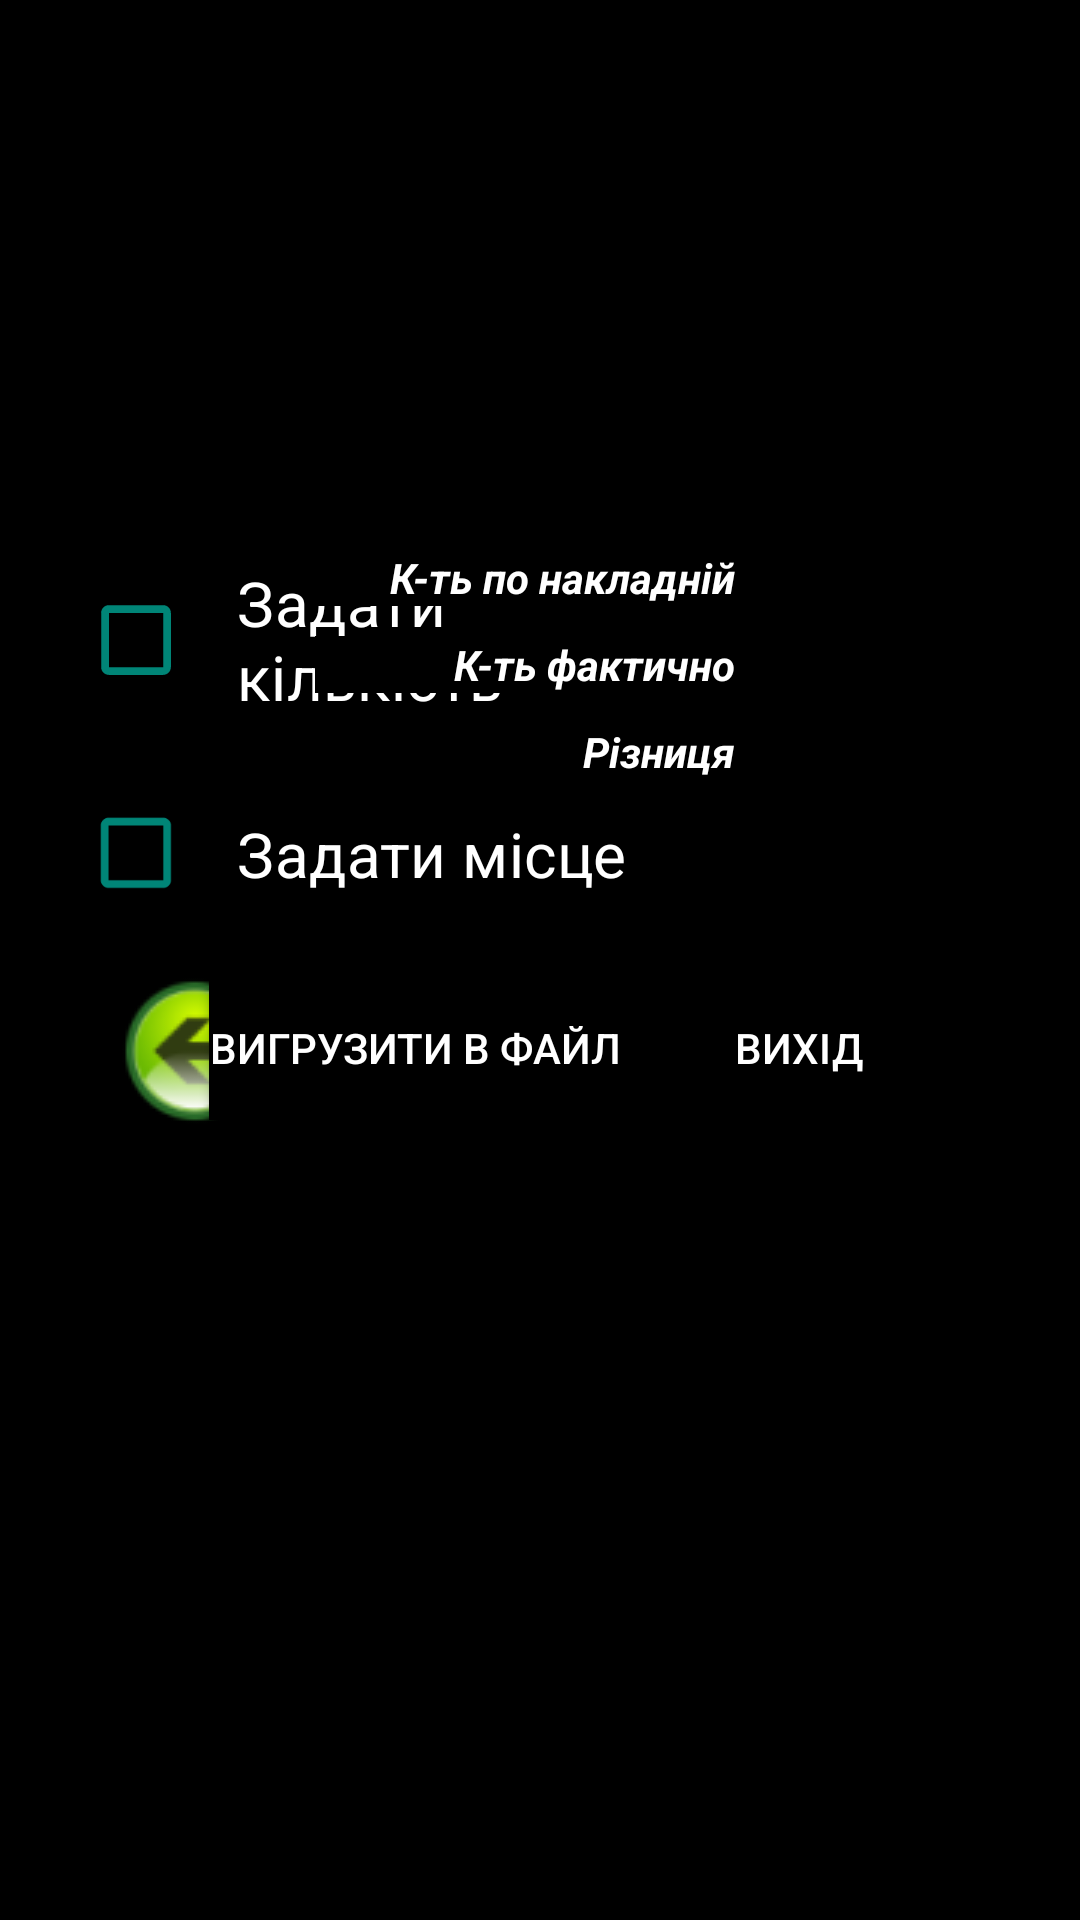

Produce the Android XML layout that renders to this screen, including the resource entries it uses.
<!-- AndroidManifest.xml: activity theme AppTheme.NoActionBar -->
<!-- res/layout/activity_calculate.xml -->
<?xml version="1.0" encoding="utf-8"?>
<RelativeLayout xmlns:android="http://schemas.android.com/apk/res/android"
    xmlns:tools="http://schemas.android.com/tools"
    android:layout_width="match_parent"
    android:layout_height="match_parent"
    android:background="@color/colorDark"
    style="@style/AppTheme.NoActionBar"
    tools:ignore="RtlSymmetry"
    tools:context=".CalculateActivity">


    <TextView
        android:id="@+id/txt_number_doc"
        android:layout_width="100dp"
        android:layout_height="wrap_content"
        android:layout_marginStart="50dp"
        android:layout_marginTop="20dp"
        style="@style/TextStyle"
        android:background="@color/colorDark"
        android:layout_marginLeft="50dp" />
    <TextView
        android:id="@+id/txt_date_doc"
        android:layout_width="100dp"
        android:layout_height="wrap_content"
        android:layout_marginEnd="50dp"
        android:layout_marginTop="20dp"
        android:layout_alignParentEnd="true"
        style="@style/TextStyle"
        android:background="@color/colorDark"
        android:layout_marginRight="50dp"
        android:layout_alignParentRight="true" />
    <TextView
        android:id="@+id/txt_part_name"
        android:layout_width="match_parent"
        android:layout_height="wrap_content"
        android:layout_centerHorizontal="true"
        android:layout_below="@+id/txt_number_doc"
        android:layout_marginTop="20dp"
        style="@style/TextStyle"
        android:gravity="center"/>
    <TextView
        android:id="@+id/txt_artikul"
        android:layout_width="150dp"
        android:layout_height="wrap_content"
        android:layout_marginTop="10dp"
        android:layout_toStartOf="@+id/txt_location"
        android:layout_marginEnd="10dp"
        android:layout_below="@+id/txt_part_name"
        style="@style/TextStyle"
        android:layout_toLeftOf="@+id/txt_location"
        android:layout_marginRight="10dp" />
    <TextView
        android:id="@+id/txt_location"
        android:layout_width="150dp"
        android:layout_height="wrap_content"
        android:layout_marginTop="10dp"
        android:layout_centerHorizontal="true"
        android:layout_below="@+id/txt_part_name"
        style="@style/TextStyle"/>
    <TextView
        android:id="@+id/txt_quantity"
        android:layout_width="150dp"
        android:layout_height="wrap_content"
        android:layout_below="@+id/txt_part_name"
        android:layout_marginTop="10dp"
        android:layout_toEndOf="@+id/txt_location"
        android:layout_marginStart="10dp"
        style="@style/TextStyle"
        android:layout_toRightOf="@+id/txt_location"
        android:layout_marginLeft="10dp" />
    <EditText
        android:id="@+id/edt_barcode"
        android:layout_width="200dp"
        android:layout_height="30dp"
        android:layout_centerHorizontal="true"
        android:layout_marginTop="10dp"
        android:layout_below="@+id/txt_location"
        style="@style/TextStyle"
        android:gravity="center"
        android:imeOptions="actionDone"
        android:importantForAutofill="no"
        android:inputType="textVisiblePassword"
        android:textSize="20sp"
        android:hint="@string/scan"
        android:windowSoftInputMode="stateHidden|adjustResize"
        android:cursorVisible="false"/>

    <CheckBox
        android:id="@+id/box_plus_one"
        android:layout_width="170dp"
        android:layout_height="wrap_content"
        android:layout_below="@+id/edt_barcode"
        android:layout_marginStart="50dp"
        android:layout_marginLeft="50dp"
        android:layout_marginTop="20dp"
        android:padding="10dp"
        android:text="@string/plus_one"
        android:textColor="@color/colorWhite"
        android:theme="@style/MyCheckBox" />

    <CheckBox
        android:id="@+id/box_location"
        android:layout_width="170dp"
        android:layout_height="wrap_content"
        android:layout_below="@+id/box_plus_one"
        android:layout_marginStart="50dp"
        android:layout_marginLeft="52dp"
        android:layout_marginTop="20dp"
        android:padding="10dp"
        android:text="@string/set_location"
        android:textColor="@color/colorWhite"
        android:theme="@style/MyCheckBox" />
    <TextView
        android:id="@+id/doc_quantity"
        android:layout_width="150dp"
        android:layout_height="wrap_content"
        android:layout_below="@+id/edt_barcode"
        android:layout_centerHorizontal="true"
        android:layout_marginTop="20dp"
        android:gravity="end"
        style="@style/TextStyle"
        android:text="@string/dock_quantity"
        android:textSize="14sp"
        android:paddingEnd="10dp"
        android:paddingRight="10dp"/>
    <TextView
        android:id="@+id/txt_doc_quantity"
        android:layout_width="30dp"
        android:layout_height="wrap_content"
        android:layout_below="@+id/edt_barcode"
        android:layout_toRightOf="@+id/doc_quantity"
        android:layout_marginLeft="15dp"
        android:layout_marginTop="20dp"
        style="@style/TextStyle"
        android:textSize="14sp"
        android:layout_toEndOf="@+id/doc_quantity"
        android:layout_marginStart="15dp" />
    <TextView
        android:id="@+id/real_quantity"
        android:layout_width="150dp"
        android:layout_height="wrap_content"
        android:layout_below="@+id/txt_doc_quantity"
        android:layout_centerHorizontal="true"
        android:layout_marginTop="10dp"
        android:gravity="end"
        style="@style/TextStyle"
        android:text="@string/fact_quantity"
        android:textSize="14sp"
        android:paddingEnd="10dp"
        android:paddingRight="10dp"/>
    <TextView
        android:id="@+id/txt_real_quantity"
        android:layout_width="30dp"
        android:layout_height="wrap_content"
        android:layout_below="@+id/txt_doc_quantity"
        android:layout_toRightOf="@+id/real_quantity"
        android:layout_marginLeft="15dp"
        android:layout_marginTop="10dp"
        style="@style/TextStyle"
        android:textSize="14sp"
        android:layout_toEndOf="@+id/real_quantity"
        android:layout_marginStart="15dp" />
    <TextView
        android:id="@+id/plus_mines"
        android:layout_width="150dp"
        android:layout_height="wrap_content"
        android:layout_below="@+id/txt_real_quantity"
        android:layout_centerHorizontal="true"
        android:layout_marginTop="10dp"
        android:gravity="end"
        android:paddingEnd="10dp"
        android:paddingRight="10dp"
        style="@style/TextStyle"
        android:text="@string/razniza"
        android:textSize="14sp"
         />
    <TextView
        android:id="@+id/txt_difference"
        android:layout_width="30dp"
        android:layout_height="wrap_content"
        android:layout_below="@+id/txt_real_quantity"
        android:layout_toRightOf="@+id/plus_mines"
        android:layout_marginLeft="15dp"
        android:layout_marginTop="10dp"
        style="@style/TextStyle"
        android:textSize="14sp"
        android:layout_toEndOf="@+id/plus_mines"
        android:layout_marginStart="15dp" />

    <ImageButton
        android:id="@+id/b_back"
        android:layout_width="wrap_content"
        android:layout_height="wrap_content"
        android:layout_below="@+id/box_location"
        android:layout_marginStart="40dp"
        android:layout_marginLeft="40dp"
        android:layout_marginTop="20dp"
        android:background="@null"
        android:src="@drawable/button_left"
        tools:ignore="ContentDescription" />

    <Button
        android:id="@+id/btn_upload"
        android:layout_width="wrap_content"
        android:layout_height="wrap_content"
        android:layout_below="@+id/box_location"
        android:layout_marginTop="20dp"
        android:layout_marginEnd="15dp"
        android:layout_marginRight="15dp"
        android:layout_toStartOf="@id/btn_exit"
        android:layout_toLeftOf="@id/btn_exit"
        android:background="@color/colorDark"
        android:text="@string/load_to_file"
        android:textColor="@color/colorWhite" />

    <Button
        android:id="@+id/btn_exit"
        android:layout_width="wrap_content"
        android:layout_height="wrap_content"
        android:layout_below="@+id/box_location"
        android:layout_alignParentEnd="true"
        android:layout_alignParentRight="true"
        android:layout_marginTop="20dp"
        android:layout_marginEnd="50dp"
        android:layout_marginRight="40dp"
        android:background="@color/colorDark"
        android:text="@string/exit"
        android:textColor="@color/colorWhite" />

</RelativeLayout>
<!-- resources referenced by this layout -->
<resources>
  <color name="colorDark">@android:color/background_dark</color>
  <color name="colorWhite">@android:color/background_light</color>
  <!-- drawable button_left: png bitmap (drawable, 3916 bytes) -->
  <string name="dock_quantity">К-ть по накладнiй</string>
  <string name="exit">Вихід</string>
  <string name="fact_quantity">К-ть фактично</string>
  <string name="load_to_file">Вигрузити в файл</string>
  <string name="plus_one">Задати кількість</string>
  <string name="razniza">Рiзниця</string>
  <string name="scan"> S C A N </string>
  <string name="set_location">Задати мiсце</string>
  <style name="AppTheme.NoActionBar">
          <item name="windowActionBar">false</item>
          <item name="windowNoTitle">true</item>
      </style>
  <style name="MyCheckBox" parent="Theme.AppCompat.Light">
          <item name="colorControlNormal">@color/colorPrimary</item>
          <item name="colorControlActivated">@color/colorWhite</item>
          <item name="android:scaleX">1.3</item>
          <item name="android:scaleY">1.3</item>
          <item name="android:textSize">16sp</item>
      </style>
  <style name="TextStyle">
          <item name="android:textColor">@android:color/white</item>
          <item name="android:textSize">18sp</item>
          <item name="android:textStyle">bold|italic</item>
          <item name="android:background">@color/colorDark</item>
          <item name="android:gravity">center</item>
      </style>
  <color name="colorPrimary">#008577</color>
</resources>
